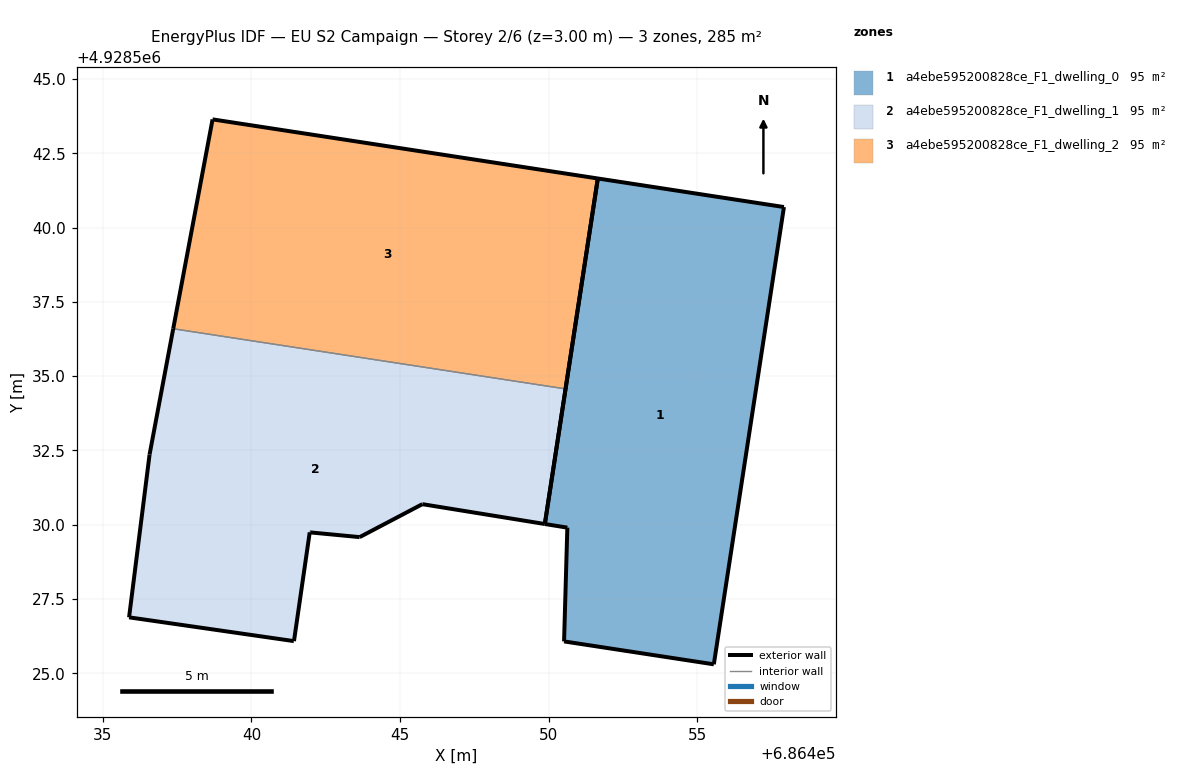
=== STOREY PLAN SPEC (per zone: floor XY polygon, exterior-wall plan segments, windows/doors) ===
zone 1: a4ebe595200828ce_F1_dwelling_0  (94.9 m²)
  floor: (686455.56, 4928525.30) (686457.92, 4928540.69) (686451.66, 4928541.65) (686449.88, 4928530.02) (686450.63, 4928529.90) (686450.52, 4928526.07)
  exterior wall: (686450.52, 4928526.07) – (686450.63, 4928529.90)  [3.8 m]
  exterior wall: (686450.63, 4928529.90) – (686449.88, 4928530.02)  [0.8 m]
  exterior wall: (686449.88, 4928530.02) – (686451.66, 4928541.65)  [11.8 m]
  exterior wall: (686451.66, 4928541.65) – (686457.92, 4928540.69)  [6.3 m]
  exterior wall: (686457.92, 4928540.69) – (686455.56, 4928525.30)  [15.6 m]
  exterior wall: (686455.56, 4928525.30) – (686450.52, 4928526.07)  [5.1 m]
zone 2: a4ebe595200828ce_F1_dwelling_1  (94.9 m²)
  floor: (686449.88, 4928530.02) (686450.57, 4928534.57) (686437.37, 4928536.59) (686436.57, 4928532.36) (686435.88, 4928526.88) (686441.42, 4928526.08) (686441.43, 4928526.08) (686441.96, 4928529.74) (686441.98, 4928529.74) (686443.64, 4928529.58) (686445.75, 4928530.69)
  exterior wall: (686443.64, 4928529.58) – (686441.98, 4928529.74)  [1.7 m]
  exterior wall: (686441.98, 4928529.74) – (686441.96, 4928529.74)  [0.0 m]
  exterior wall: (686441.96, 4928529.74) – (686441.43, 4928526.08)  [3.7 m]
  exterior wall: (686441.43, 4928526.08) – (686441.42, 4928526.08)  [0.0 m]
  exterior wall: (686441.42, 4928526.08) – (686435.88, 4928526.88)  [5.6 m]
  exterior wall: (686435.88, 4928526.88) – (686436.57, 4928532.36)  [5.5 m]
  exterior wall: (686436.57, 4928532.36) – (686437.37, 4928536.59)  [4.3 m]
  exterior wall: (686450.57, 4928534.57) – (686449.88, 4928530.02)  [4.6 m]
  exterior wall: (686449.88, 4928530.02) – (686445.75, 4928530.69)  [4.2 m]
  exterior wall: (686445.75, 4928530.69) – (686443.64, 4928529.58)  [2.4 m]
  interior walls: 1
zone 3: a4ebe595200828ce_F1_dwelling_2  (94.9 m²)
  floor: (686450.57, 4928534.57) (686451.66, 4928541.65) (686438.69, 4928543.64) (686437.37, 4928536.59)
  exterior wall: (686451.66, 4928541.65) – (686450.57, 4928534.57)  [7.2 m]
  exterior wall: (686437.37, 4928536.59) – (686438.69, 4928543.64)  [7.2 m]
  exterior wall: (686438.69, 4928543.64) – (686451.66, 4928541.65)  [13.1 m]
  interior walls: 1

=== DERIVED (storey summary) ===
Building: EU S2 Campaign
Storey: 2 of 6  (floor level z = 3.00 m)
Storey gross floor area: 284.6 m²
Zones on this storey: 3
  - a4ebe595200828ce_F1_dwelling_0: floor 94.9 m²; exterior wall 43.4 m (130.1 m²); WWR 0.0%
  - a4ebe595200828ce_F1_dwelling_1: floor 94.9 m²; exterior wall 32.0 m (96.0 m²); WWR 0.0%
  - a4ebe595200828ce_F1_dwelling_2: floor 94.9 m²; exterior wall 27.5 m (82.4 m²); WWR 0.0%
Zone adjacency (shared interzone walls):
  - a4ebe595200828ce_F1_dwelling_1 ↔ a4ebe595200828ce_F1_dwelling_2